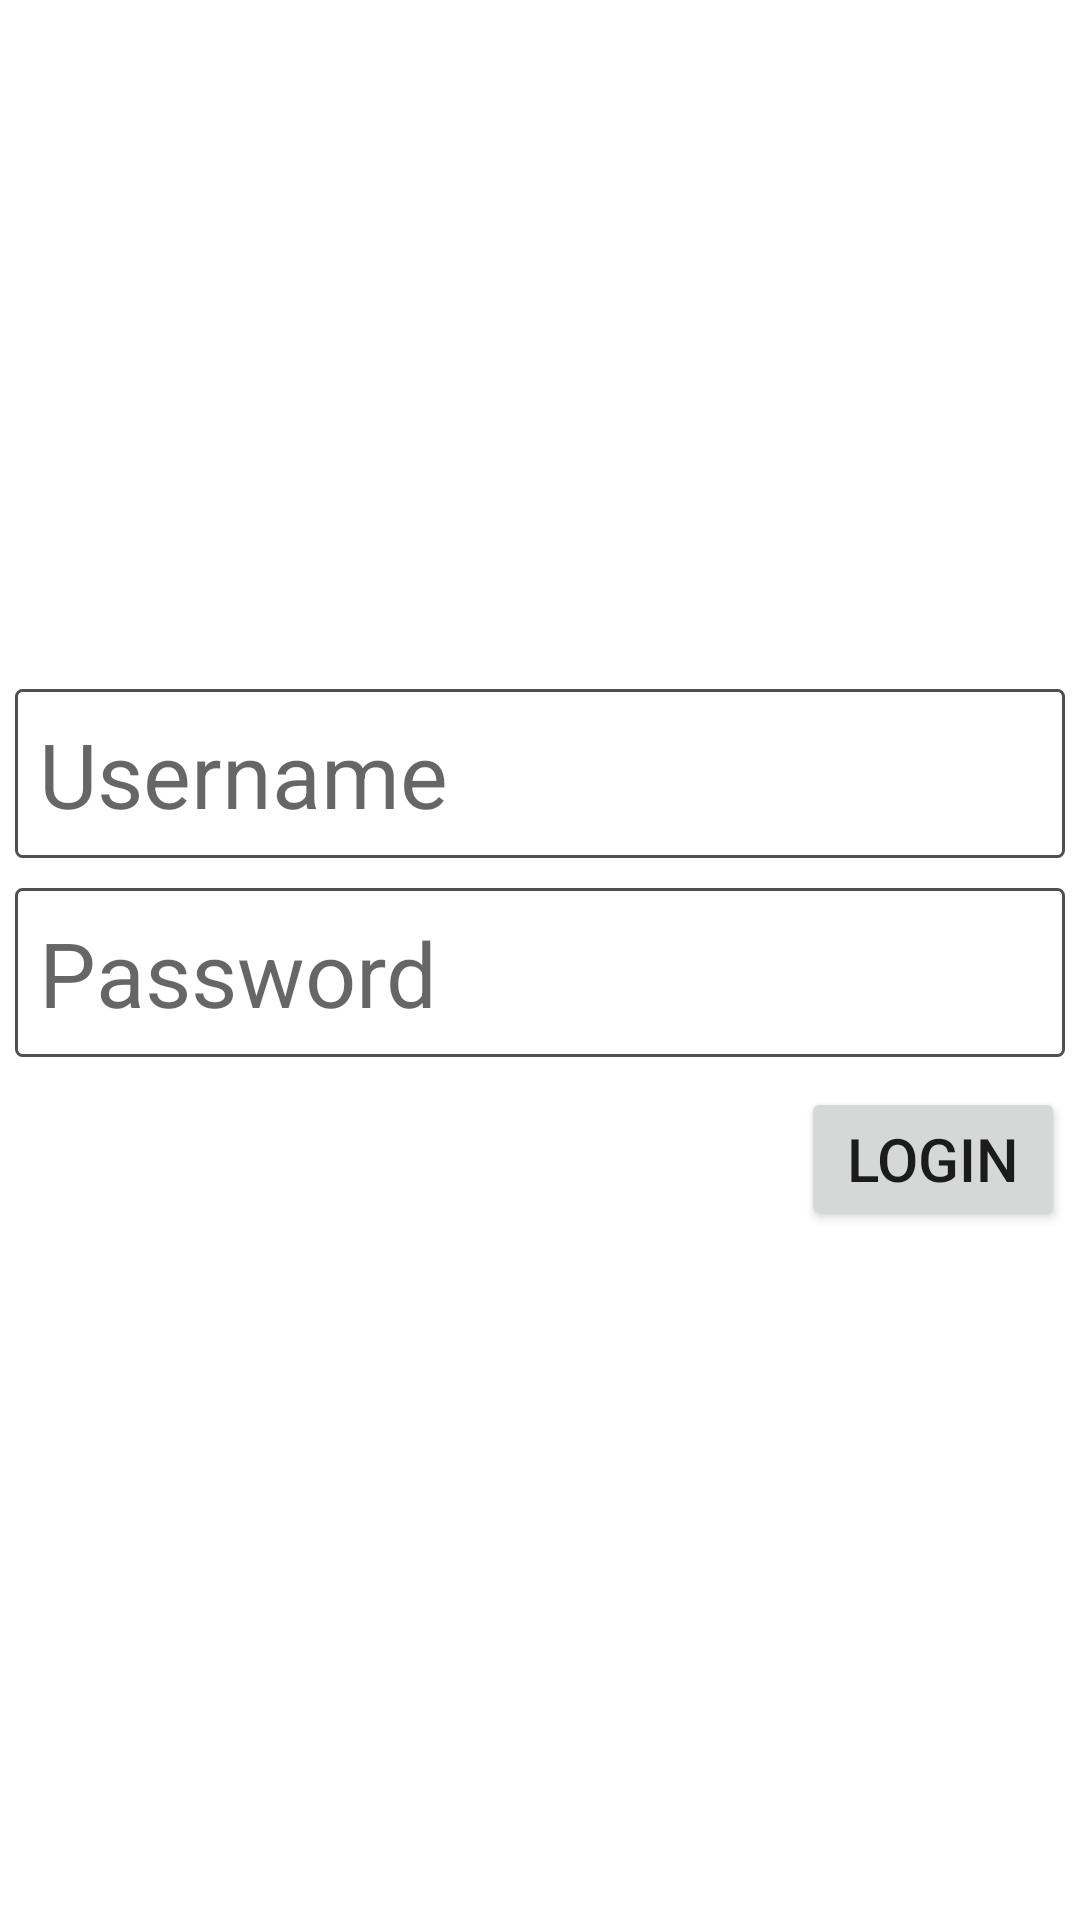

Layout XML and referenced resources for this Android screen:
<!-- AndroidManifest.xml: application theme Theme.FiberBeamPortal -->
<!-- res/layout/activity_user.xml -->
<?xml version="1.0" encoding="utf-8"?>
<androidx.constraintlayout.widget.ConstraintLayout xmlns:android="http://schemas.android.com/apk/res/android"
    xmlns:app="http://schemas.android.com/apk/res-auto"
    xmlns:tools="http://schemas.android.com/tools"
    android:layout_width="match_parent"
    android:layout_height="match_parent"
    tools:context=".User">

    <LinearLayout
        android:layout_width="match_parent"
        android:layout_height="wrap_content"
        android:orientation="vertical"
        app:layout_constraintBottom_toBottomOf="parent"
        app:layout_constraintEnd_toEndOf="parent"
        app:layout_constraintStart_toStartOf="parent"
        app:layout_constraintTop_toTopOf="parent">

        <EditText
            android:id="@+id/editTextTextPersonName3"
            android:layout_width="match_parent"
            android:layout_height="wrap_content"
            android:layout_margin="5dp"
            android:background="@drawable/shape"
            android:ems="10"
            android:padding="8dp"
            android:hint="Username"
            android:inputType="textPersonName"
            android:textSize="30sp" />

        <EditText
            android:id="@+id/editTextTextPassword"
            android:layout_width="match_parent"
            android:layout_height="wrap_content"
            android:background="@drawable/shape"
            android:ems="10"
            android:hint="Password"
            android:inputType="textPassword"
            android:padding="8dp"
            android:textSize="30sp"
            android:layout_margin="5dp" />

        <Button
            android:id="@+id/btnUserLogin"
            android:layout_width="wrap_content"
            android:layout_height="wrap_content"
            android:layout_gravity="end"
            android:layout_margin="5dp"
            android:text="Login"
            android:textSize="20sp" />
    </LinearLayout>

</androidx.constraintlayout.widget.ConstraintLayout>
<!-- resources referenced by this layout -->
<resources>
  <!-- drawable shape (drawable) -->
  <?xml version="1.0" encoding="UTF-8"?>
  <shape
      xmlns:android="http://schemas.android.com/apk/res/android">
      <stroke
          android:width="1dp"
          android:color="#505050"/>
      <corners
          android:radius="2dp" />
  
      <padding
          android:left="1dp"
          android:right="1dp"
          android:top="1dp"
          android:bottom="1dp"/>
  
      <solid android:color="#FFFFFF"/>
  
  </shape>
  <style name="Theme.FiberBeamPortal" parent="Theme.MaterialComponents.DayNight.DarkActionBar">
          
          <item name="colorPrimary">@color/purple_500</item>
          <item name="colorPrimaryVariant">@color/purple_700</item>
          <item name="colorOnPrimary">@color/white</item>
          
          <item name="colorSecondary">@color/teal_200</item>
          <item name="colorSecondaryVariant">@color/teal_700</item>
          <item name="colorOnSecondary">@color/black</item>
          
          <item name="android:statusBarColor" tools:targetApi="l">?attr/colorPrimaryVariant</item>
          
      </style>
  <!-- not gathered from this repository: default colours our renderer supplied (Android Studio template values) -->
  <color name="purple_500">#FF6200EE</color>
  <color name="purple_700">#FF3700B3</color>
  <color name="teal_200">#FF03DAC5</color>
  <color name="teal_700">#FF018786</color>
  <color name="black">#FF000000</color>
  <color name="white">#FFFFFFFF</color>
</resources>
